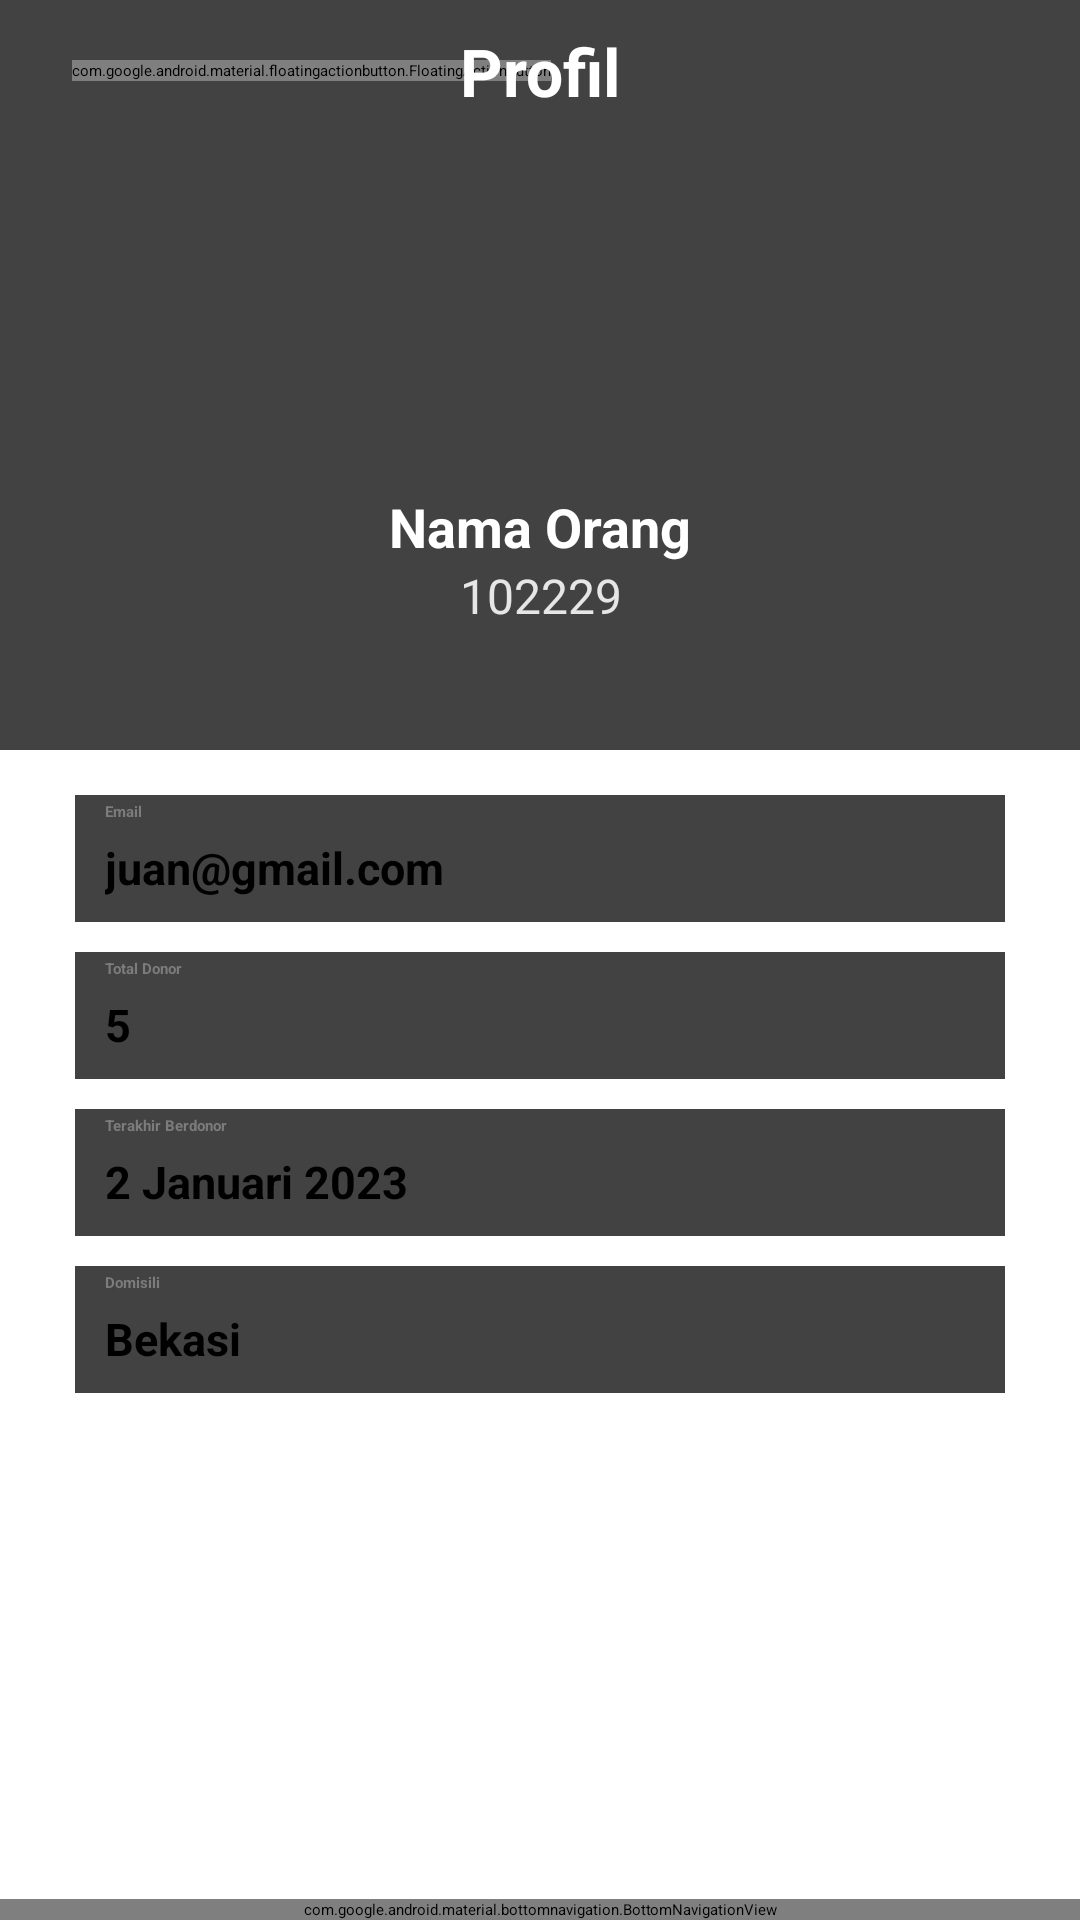

The Android layout XML behind this screen, and the referenced resources:
<!-- AndroidManifest.xml: application theme Theme.SEDONOR -->
<!-- res/layout/activity_profil.xml -->
<?xml version="1.0" encoding="utf-8"?>
<androidx.constraintlayout.widget.ConstraintLayout xmlns:android="http://schemas.android.com/apk/res/android"
    xmlns:app="http://schemas.android.com/apk/res-auto"
    xmlns:tools="http://schemas.android.com/tools"
    android:layout_width="match_parent"
    android:layout_height="match_parent"
    android:background="@color/white"
    tools:context=".ProfilActivity">

    <androidx.cardview.widget.CardView
        android:id="@+id/cardView4"
        android:layout_width="match_parent"
        android:layout_height="250dp"
        app:layout_constraintEnd_toEndOf="parent"
        app:layout_constraintStart_toStartOf="parent"
        app:layout_constraintTop_toTopOf="parent">

        <ImageView
            android:layout_width="match_parent"
            android:layout_height="match_parent"
            android:scaleType="centerCrop"
            android:src="@drawable/backgroundpink" />

        <androidx.constraintlayout.widget.ConstraintLayout
            android:layout_width="match_parent"
            android:layout_height="match_parent">

            <com.google.android.material.floatingactionbutton.FloatingActionButton
                android:id="@+id/ibBackArtikel"
                android:layout_width="wrap_content"
                android:layout_height="wrap_content"
                android:layout_marginStart="24dp"
                android:layout_marginTop="20dp"
                android:clickable="true"
                android:contentDescription="NULL"
                android:foreground="?android:attr/selectableItemBackground"
                android:onClick="intentBack"
                app:backgroundTint="#FFFFFF"
                app:elevation="2dp"
                app:layout_constraintStart_toStartOf="parent"
                app:layout_constraintTop_toTopOf="parent"
                app:srcCompat="@drawable/ic_back_pink" />

            <TextView
                android:id="@+id/tvHeader"
                android:layout_width="wrap_content"
                android:layout_height="wrap_content"
                android:text="Profil"
                android:textColor="@color/white"
                android:textSize="22sp"
                android:textStyle="bold"
                app:layout_constraintBottom_toBottomOf="@+id/ibBackArtikel"
                app:layout_constraintEnd_toEndOf="parent"
                app:layout_constraintStart_toStartOf="parent"
                app:layout_constraintTop_toTopOf="@+id/ibBackArtikel" />

            <androidx.cardview.widget.CardView
                android:id="@+id/cardView3"
                android:layout_width="100dp"
                android:layout_height="100dp"
                android:layout_marginTop="25dp"
                app:cardCornerRadius="200dp"
                app:layout_constraintEnd_toEndOf="parent"
                app:layout_constraintStart_toStartOf="parent"
                app:layout_constraintTop_toBottomOf="@+id/tvHeader" >

                <ImageView
                    android:id="@+id/imageView7"
                    android:layout_width="match_parent"
                    android:layout_height="match_parent"
                    android:scaleType="centerCrop"
                    android:src="@drawable/ic_person" />
            </androidx.cardview.widget.CardView>

            <TextView
                android:id="@+id/tvNama"
                android:layout_width="wrap_content"
                android:layout_height="wrap_content"
                android:text="Nama Orang"
                android:textColor="#FFFFFF"
                android:textSize="18sp"
                android:textStyle="bold"
                app:layout_constraintEnd_toEndOf="@+id/cardView3"
                app:layout_constraintStart_toStartOf="@+id/cardView3"
                app:layout_constraintTop_toBottomOf="@+id/cardView3" />

            <TextView
                android:id="@+id/tvNomor"
                android:layout_width="wrap_content"
                android:layout_height="wrap_content"
                android:text="102229"
                android:textColor="#E6E6E6"
                android:textSize="16sp"
                app:layout_constraintEnd_toEndOf="@+id/tvNama"
                app:layout_constraintStart_toStartOf="@+id/tvNama"
                app:layout_constraintTop_toBottomOf="@+id/tvNama" />

        </androidx.constraintlayout.widget.ConstraintLayout>
    </androidx.cardview.widget.CardView>

    <LinearLayout
        android:layout_width="match_parent"
        android:layout_height="wrap_content"
        android:layout_marginHorizontal="25dp"
        android:layout_marginTop="15dp"
        android:orientation="vertical"
        app:layout_constraintEnd_toEndOf="parent"
        app:layout_constraintStart_toStartOf="parent"
        app:layout_constraintTop_toBottomOf="@+id/cardView4">

        <androidx.cardview.widget.CardView
            android:layout_width="match_parent"
            android:layout_height="wrap_content"
            android:layout_marginBottom="10dp">

            <LinearLayout
                android:layout_width="match_parent"
                android:layout_height="match_parent"
                android:layout_marginBottom="8dp"
                android:orientation="vertical"
                android:paddingHorizontal="10dp">

                <TextView
                    android:id="@+id/email"
                    android:layout_width="wrap_content"
                    android:layout_height="wrap_content"
                    android:layout_marginTop="2dp"
                    android:layout_marginBottom="5dp"
                    android:text="Email"
                    android:textColor="#7C7C7C"
                    android:textStyle="bold" />

                <TextView
                    android:id="@+id/tvEmail"
                    android:layout_width="wrap_content"
                    android:layout_height="wrap_content"
                    android:text="juan@gmail.com"
                    android:textSize="15sp"
                    android:textStyle="bold" />
            </LinearLayout>

        </androidx.cardview.widget.CardView>

        <androidx.cardview.widget.CardView
            android:layout_width="match_parent"
            android:layout_height="wrap_content"
            android:layout_marginBottom="10dp">

            <LinearLayout
                android:layout_width="match_parent"
                android:layout_height="match_parent"
                android:layout_marginBottom="8dp"
                android:orientation="vertical"
                android:paddingHorizontal="10dp">

                <TextView
                    android:id="@+id/donor"
                    android:layout_width="wrap_content"
                    android:layout_height="wrap_content"
                    android:layout_marginTop="2dp"
                    android:layout_marginBottom="5dp"
                    android:text="Total Donor"
                    android:textColor="#7C7C7C"
                    android:textStyle="bold" />

                <TextView
                    android:id="@+id/tvDonor"
                    android:layout_width="wrap_content"
                    android:layout_height="wrap_content"
                    android:text="5"
                    android:textSize="15sp"
                    android:textStyle="bold" />
            </LinearLayout>

        </androidx.cardview.widget.CardView>

        <androidx.cardview.widget.CardView
            android:layout_width="match_parent"
            android:layout_height="wrap_content"
            android:layout_marginBottom="10dp">

            <LinearLayout
                android:layout_width="match_parent"
                android:layout_height="match_parent"
                android:layout_marginBottom="8dp"
                android:orientation="vertical"
                android:paddingHorizontal="10dp">

                <TextView
                    android:id="@+id/terakhirdonor"
                    android:layout_width="wrap_content"
                    android:layout_height="wrap_content"
                    android:layout_marginTop="2dp"
                    android:layout_marginBottom="5dp"
                    android:text="Terakhir Berdonor"
                    android:textColor="#7C7C7C"
                    android:textStyle="bold" />

                <TextView
                    android:id="@+id/tvTerakhirdonor"
                    android:layout_width="wrap_content"
                    android:layout_height="wrap_content"
                    android:text="2 Januari 2023"
                    android:textSize="15sp"
                    android:textStyle="bold" />
            </LinearLayout>

        </androidx.cardview.widget.CardView>

        <androidx.cardview.widget.CardView
            android:layout_width="match_parent"
            android:layout_height="match_parent"
            android:layout_marginBottom="10dp">

            <LinearLayout
                android:layout_width="match_parent"
                android:layout_height="match_parent"
                android:layout_marginBottom="8dp"
                android:orientation="vertical"
                android:paddingHorizontal="10dp">

                <TextView
                    android:id="@+id/domisili"
                    android:layout_width="wrap_content"
                    android:layout_height="wrap_content"
                    android:layout_marginTop="2dp"
                    android:layout_marginBottom="5dp"
                    android:text="Domisili"
                    android:textColor="#7C7C7C"
                    android:textStyle="bold" />

                <TextView
                    android:id="@+id/tvDomisili"
                    android:layout_width="wrap_content"
                    android:layout_height="wrap_content"
                    android:text="Bekasi"
                    android:textSize="15sp"
                    android:textStyle="bold" />
            </LinearLayout>

        </androidx.cardview.widget.CardView>
    </LinearLayout>

    <com.google.android.material.bottomnavigation.BottomNavigationView
        android:id="@+id/bottom_navbar"
        android:layout_width="0dp"
        android:layout_height="wrap_content"
        android:background="#F6F6F6"
        app:labelVisibilityMode="labeled"
        app:layout_constraintBottom_toBottomOf="parent"
        app:layout_constraintEnd_toEndOf="parent"
        app:layout_constraintStart_toStartOf="parent"
        app:menu="@menu/navbar_menu" />

</androidx.constraintlayout.widget.ConstraintLayout>
<!-- resources referenced by this layout -->
<resources>

  <!-- not gathered from this repository: default colours our renderer supplied (Android Studio template values) -->
  <color name="white">#FFFFFFFF</color>
</resources>
